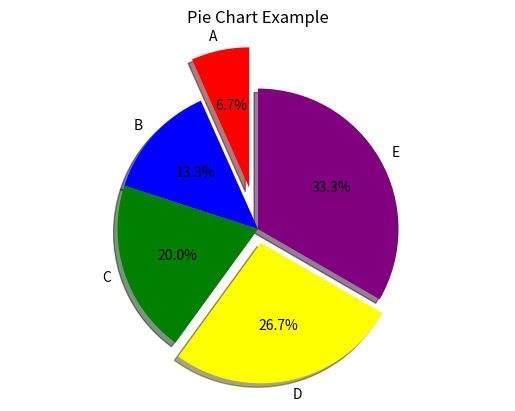

The matplotlib source for this figure:
import matplotlib.pyplot as plt
import numpy as np

# This code creates a simple pie chart using matplotlib
values = [10, 20, 30, 40, 50]

# Define the colors for each slice of the pie chart
colors = ('red', 'blue', 'green', 'yellow', 'purple')

# Create a pie chart
# The autopct parameter formats the percentage display on the pie chart
# The startangle parameter rotates the start of the pie chart
# The shadow parameter adds a shadow effect to the pie chart
# The explode parameter separates the slices for emphasis
plt.pie(values,
        labels=['A', 'B', 'C', 'D', 'E'], 
        colors=colors, 
        autopct='%1.1f%%', 
        startangle=90,
        explode=(0.3, 0, 0, 0.1, 0), 
        shadow=True)

# Equal aspect ratio ensures that pie is drawn as a circle.
plt.axis('equal')  

# Add a title to the pie chart
plt.title('Pie Chart Example')

# Display the pie chart
plt.show()